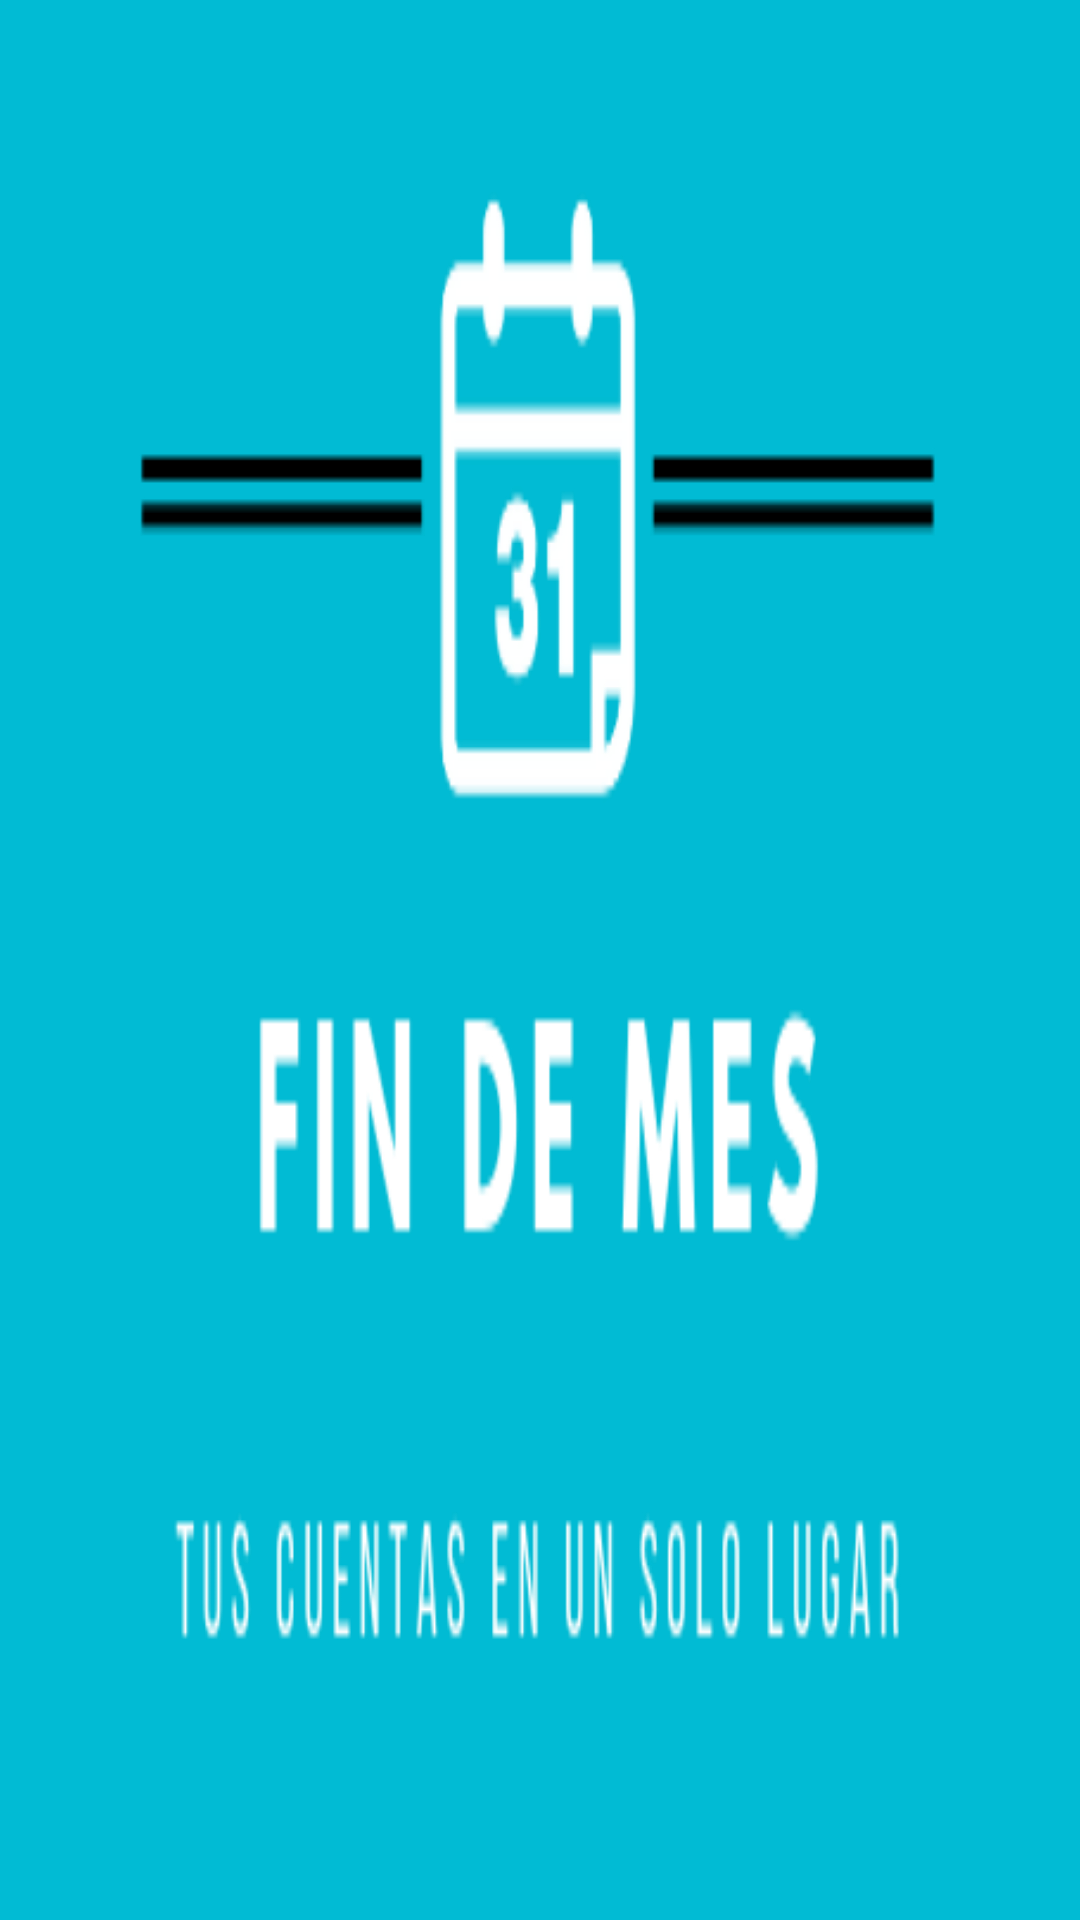

Write the Android layout XML for this screen, with the resource values it uses.
<!-- AndroidManifest.xml: application theme AppTheme -->
<!-- res/layout/app_nav_main.xml -->
<?xml version="1.0" encoding="utf-8"?>
<android.support.constraint.ConstraintLayout
    xmlns:android="http://schemas.android.com/apk/res/android"
    android:layout_width="match_parent"
    android:layout_height="@dimen/nav_header_height"
    android:background="@drawable/img_navdrawer_header"
    android:gravity="bottom"
    android:orientation="vertical"
    android:theme="@style/ThemeOverlay.AppCompat.Dark">
</android.support.constraint.ConstraintLayout>
<!-- resources referenced by this layout -->
<resources>
  <dimen name="nav_header_height">176dp</dimen>
  <!-- drawable img_navdrawer_header: jpg bitmap (drawable, 607254 bytes) -->
  <style name="AppTheme" parent="Base.Theme.AppCompat.Light.DarkActionBar">
          
          <item name="colorPrimary">@color/colorPrimary</item>
          <item name="colorPrimaryDark">@color/colorPrimaryDark</item>
          <item name="colorAccent">@color/colorAccent</item>
      </style>
  <color name="colorPrimary">#00bbd3</color>
  <color name="colorPrimaryDark">#0096a6</color>
  <color name="colorAccent">#009587</color>
</resources>
